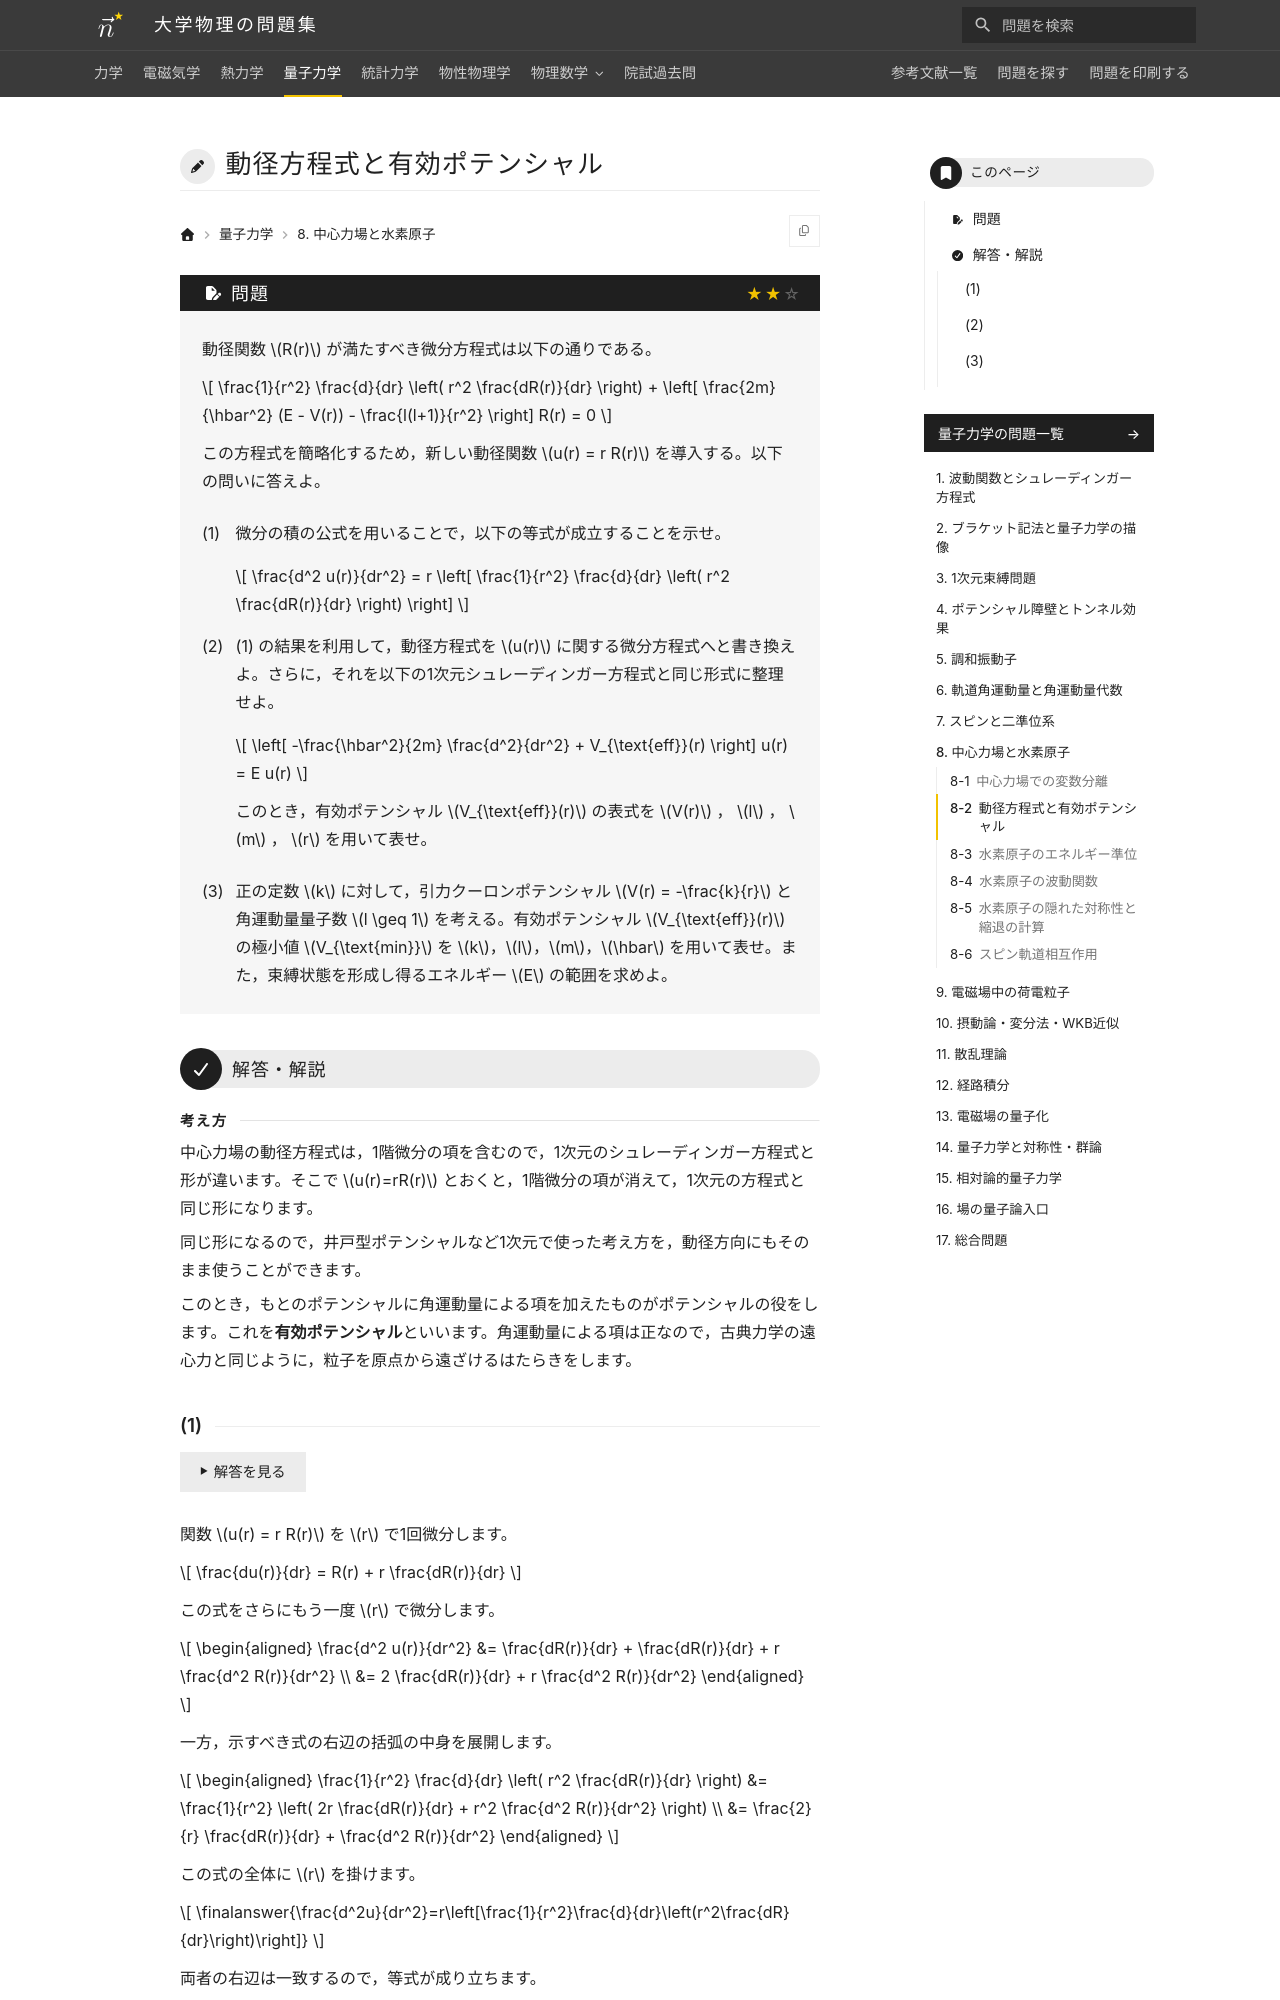

repository: Nanana-2/physics-site · page: 04quantum_mechanics/08/08_020/index.html · generator: mkdocs

---
tags:
  - 標準
---

# 動径方程式と有効ポテンシャル

## 問題
動径関数 $R(r)$ が満たすべき微分方程式は以下の通りである。

$$
\frac{1}{r^2} \frac{d}{dr} \left( r^2 \frac{dR(r)}{dr} \right) + \left[ \frac{2m}{\hbar^2} (E - V(r)) - \frac{l(l+1)}{r^2} \right] R(r) = 0
$$

この方程式を簡略化するため，新しい動径関数 $u(r) = r R(r)$ を導入する。以下の問いに答えよ。

(1) 微分の積の公式を用いることで，以下の等式が成立することを示せ。

$$
\frac{d^2 u(r)}{dr^2} = r \left[ \frac{1}{r^2} \frac{d}{dr} \left( r^2 \frac{dR(r)}{dr} \right) \right]
$$

(2) (1) の結果を利用して，動径方程式を $u(r)$ に関する微分方程式へと書き換えよ。さらに，それを以下の1次元シュレーディンガー方程式と同じ形式に整理せよ。

$$
\left[ -\frac{\hbar^2}{2m} \frac{d^2}{dr^2} + V_{\text{eff}}(r) \right] u(r) = E u(r)
$$

このとき，有効ポテンシャル $V_{\text{eff}}(r)$ の表式を $V(r)$ ， $l$ ， $m$ ， $r$ を用いて表せ。

(3) 正の定数 $k$ に対して，引力クーロンポテンシャル $V(r) = -\frac{k}{r}$ と角運動量量子数 $l \geq 1$ を考える。有効ポテンシャル $V_{\text{eff}}(r)$ の極小値 $V_{\text{min}}$ を $k$，$l$，$m$，$\hbar$ を用いて表せ。また，束縛状態を形成し得るエネルギー $E$ の範囲を求めよ。

---

## 解答・解説

<div class="approach" markdown>
中心力場の動径方程式は，1階微分の項を含むので，1次元のシュレーディンガー方程式と形が違います。そこで $u(r)=rR(r)$ とおくと，1階微分の項が消えて，1次元の方程式と同じ形になります。

同じ形になるので，井戸型ポテンシャルなど1次元で使った考え方を，動径方向にもそのまま使うことができます。

このとき，もとのポテンシャルに角運動量による項を加えたものがポテンシャルの役をします。これを**有効ポテンシャル**といいます。角運動量による項は正なので，古典力学の遠心力と同じように，粒子を原点から遠ざけるはたらきをします。
</div>
